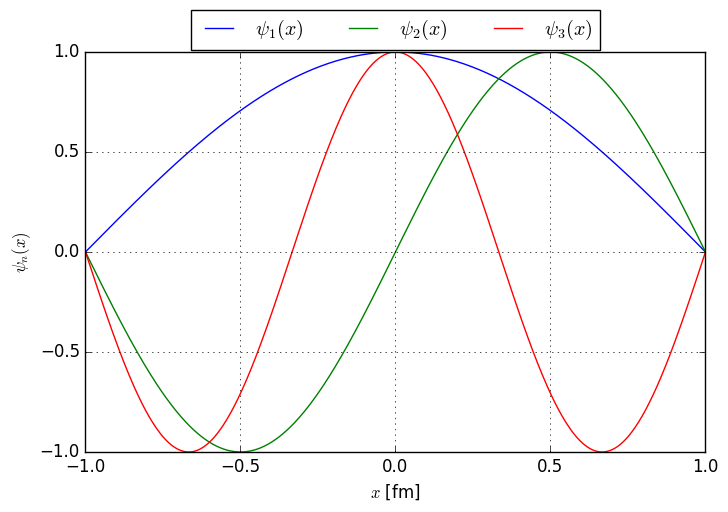

Reproduce this figure in Python.
import numpy as np
import matplotlib.pyplot as plt

# Estilo
plt.style.use('classic')

# Parámetro del pozo
a = 2.0  # fm
x = np.linspace(-a/2, a/2, 500)

# Definición de la función de onda en el pozo [-a/2, a/2]
def psi(n, x, a):
    norm = np.sqrt(2/a)
    k = n * np.pi / a
    if n % 2 == 1:  # n impar → cos
        return norm * np.cos(k * x)
    else:           # n par → sin
        return norm * np.sin(k * x)

# Graficamos los primeros tres niveles
plt.figure(figsize=(8, 5))

for n in range(1, 4):
    plt.plot(x, psi(n, x, a), label=fr"$\psi_{n}(x)$")

plt.xlabel(r"$x$ [fm]")
plt.ylabel(r"$\psi_n(x)$")
plt.legend(
    loc='upper center',
    bbox_to_anchor=(0.5, 1.13),
    ncol=3
)
plt.grid(True)
plt.savefig("p1_grafPozoC_n_1-3.pdf")
#plt.show()
